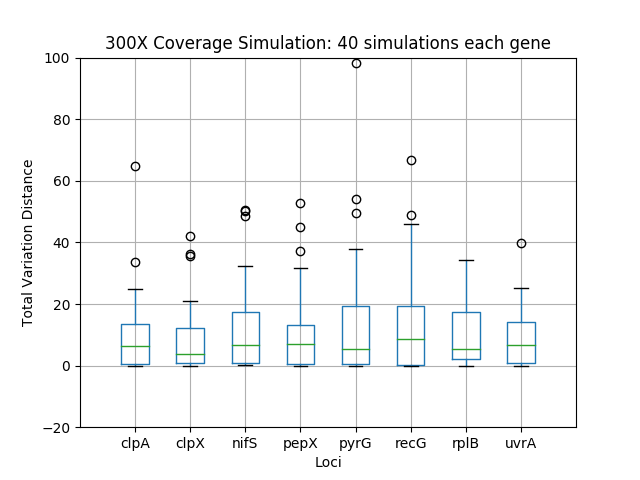

The table this chart was drawn from, first rows:
	0	1	2	3	4	5	6	7
0	2.721	9.823	0.3274	0.3033	0.4796	23.41	20.14	0.2304
1	24.9	18.63	50.42	0.8873	10.67	22.5	1.657	10.67
2	5.303	3.412	26.58	12.43	12.62	22.24	10.13	19.99
3	0.2062	0.3665	3.293	31.85	0.275	0.3685	20.8	1.176
4	0.09771	0.1721	5.88	4.98	0.2157	0.09646	0.09646	6.536
5	0.05157	0.02194	0.05157	0.05157	0.05157	0.02194	0.02194	0.05157
6	0.3898	19	4.871	5.395	18.71	19.54	8.302	17.09
7	24.4	11.96	0.3024	3.807	1.291	0.2638	6.481	0.3083
8	0.1087	0.8071	1.805	0.1031	0.09825	0.2669	20.27	0.1525
9	8.118	41.96	13.61	0.2015	3.342	48.81	24.12	14.95
10	16.59	16.49	1.452	16.77	1.108	8.163	9.276	13.49
11	5.871	8.541	4.471	24.52	9.674	19.37	2.018	5.207
12	13.09	3.844	7.266	15.12	0.3464	4.366	5.188	18.97
13	15.15	0.394	0.2666	11.37	0.03966	66.85	34.31	15.95
14	64.9	0.04151	0.04025	0.04025	0.04025	0.04151	0.04372	0.04025
15	5.427	20.99	26.34	0.2871	10.14	19.33	18.3	9.474
16	6.691	1.553	12.43	11.66	29.63	1.592	4.209	5.976
17	0.716	1.157	23.06	0.4844	4.463	16.22	22.27	0.3925
18	0.5021	0.3399	0.4328	7.409	0.6235	2.152	0.3109	0.4423
19	0.05028	6.166	26.43	0.3672	21.19	30.22	0.3274	3.162
20	21.33	4.041	21.57	17.23	7.499	5.134	25.92	8.252
21	9.808	36.37	1.928	6.516	0.471	0.2811	5.182	25.25
22	9.647	13.99	15.5	7.731	10.72	10.95	1.22	4.477
23	12.23	3.703	32.2	0.2114	54.08	0.1024	5.039	1.202
24	12.72	2.437	1.008	45.1	0.1643	38.28	20.24	39.84
25	0.1643	3.818	22.6	20.09	37.88	18.71	5.579	22.09
26	18.59	3.195	3.97	11.34	2.738	3.648	9.715	10.64
27	2.664	0.001287	0.3206	0.02803	0.02803	0.07058	5.85	11.72
28	0.02803	7.539	16.1	0.3648	25.12	14.85	7.776	6.751
29	14.91	3.779	9.422	10.81	0.8199	0.3323	3.363	0.4617
30	10.33	0.4915	8.209	8.331	27	14.71	2.741	11.99
31	10.35	35.52	48.72	52.65	98.14	45.87	17.02	1.541
32	0.403	0.1477	7.569	10.34	26.35	0.1711	1.501	16.39
33	0.1562	1.293	0.8695	1.478	0.8854	5.006	0.1365	0.0285
34	1.092	9.537	0.07027	11.4	49.6	8.787	3.085	0.1093
35	33.69	3.457	10.33	2.803	17.26	17.89	2.045	12.32
36	0.288	16.29	12.82	20.3	31.79	9.229	2.878	22.2
37	23.27	1.458	0.5355	0.3748	7.01	17.56	4.599	4.199
38	5.981	13.4	4.541	37.25	6.2	7.864	19.52	13.87
39	11.96	0.05012	50.22	0.08826	0.109	0.05012	15.71	6.383
